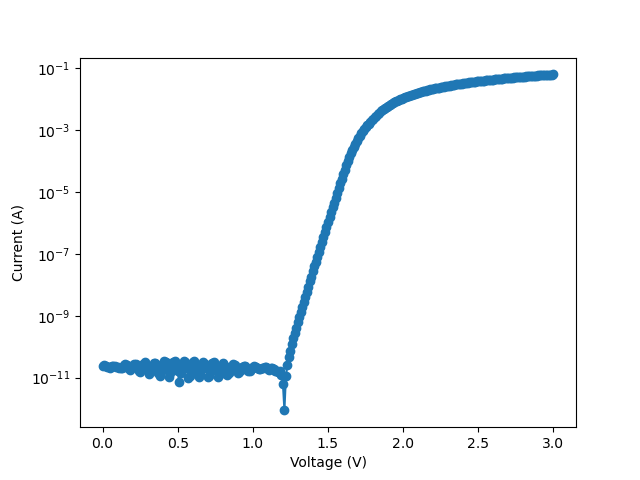

The file beside this chart, header and first rows:
V, I, V_cal, abs_I
0.0, -2.351685e-11, 0.0, 2.351685e-11
0.01, -2.494159e-11, 0.01, 2.494159e-11
0.02, -2.288827e-11, 0.02, 2.288827e-11
0.03, -2.230161e-11, 0.03, 2.230161e-11
0.04, -2.163112e-11, 0.04, 2.163112e-11
0.05, -2.06673e-11, 0.05, 2.06673e-11
0.06, -2.368448e-11, 0.06, 2.368448e-11
0.07, -2.410352e-11, 0.07, 2.410352e-11
0.08, -2.431304e-11, 0.08, 2.431304e-11
0.09, -2.205018e-11, 0.09, 2.205018e-11
0.1, -2.259495e-11, 0.1, 2.259495e-11
0.11, -1.999684e-11, 0.11, 1.999684e-11
0.12, -2.016445e-11, 0.12, 2.016445e-11
0.13, -2.020634e-11, 0.13, 2.020634e-11
0.14, -2.494161e-11, 0.14, 2.494161e-11
0.15, -2.686925e-11, 0.15, 2.686925e-11
0.16, -2.498347e-11, 0.16, 2.498347e-11
0.17, -2.079302e-11, 0.17, 2.079302e-11
0.18, -1.71473e-11, 0.18, 1.71473e-11
0.19, -2.066731e-11, 0.19, 2.066731e-11
0.2, -2.15892e-11, 0.2, 2.15892e-11
0.21, -2.804251e-11, 0.21, 2.804251e-11
0.22, -2.661782e-11, 0.22, 2.661782e-11
0.23, -2.297205e-11, 0.23, 2.297205e-11
0.24, -1.672824e-11, 0.24, 1.672824e-11
0.25, -1.542921e-11, 0.25, 1.542921e-11
0.26, -2.234352e-11, 0.26, 2.234352e-11
0.27, -2.695301e-11, 0.27, 2.695301e-11
0.28, -3.11435e-11, 0.28, 3.11435e-11
0.29, -2.544444e-11, 0.29, 2.544444e-11
0.3, -1.966162e-11, 0.3, 1.966162e-11
0.31, -1.316632e-11, 0.31, 1.316632e-11
0.32, -1.605779e-11, 0.32, 1.605779e-11
0.33, -2.037397e-11, 0.33, 2.037397e-11
0.34, -3.064065e-11, 0.34, 3.064065e-11
0.35, -3.034731e-11, 0.35, 3.034731e-11
0.36, -2.51092e-11, 0.36, 2.51092e-11
0.37, -1.438158e-11, 0.37, 1.438158e-11
0.38, -1.090345e-11, 0.38, 1.090345e-11
0.39, -1.559681e-11, 0.39, 1.559681e-11
0.4, -2.695301e-11, 0.4, 2.695301e-11
0.41, -3.336446e-11, 0.41, 3.336446e-11
0.42, -3.177207e-11, 0.42, 3.177207e-11
0.43, -2.196635e-11, 0.43, 2.196635e-11
0.44, -1.019107e-11, 0.44, 1.019107e-11
0.45, -1.463299e-11, 0.45, 1.463299e-11
0.46, -2.054159e-11, 0.46, 2.054159e-11
0.47, -3.206539e-11, 0.47, 3.206539e-11
0.48, -3.411874e-11, 0.48, 3.411874e-11
0.49, -2.632446e-11, 0.49, 2.632446e-11
0.5, -1.630921e-11, 0.5, 1.630921e-11
0.51, -6.964429e-12, 0.51, 6.964429e-12
0.52, -1.375303e-11, 0.52, 1.375303e-11
0.53, -2.452255e-11, 0.53, 2.452255e-11
0.54, -3.487303e-11, 0.54, 3.487303e-11
0.55, -3.19397e-11, 0.55, 3.19397e-11
0.56, -2.104446e-11, 0.56, 2.104446e-11
0.57, -9.730154e-12, 0.57, 9.730154e-12
0.58, -1.1113e-11, 0.58, 1.1113e-11
0.59, -1.744062e-11, 0.59, 1.744062e-11
... 241 more rows
